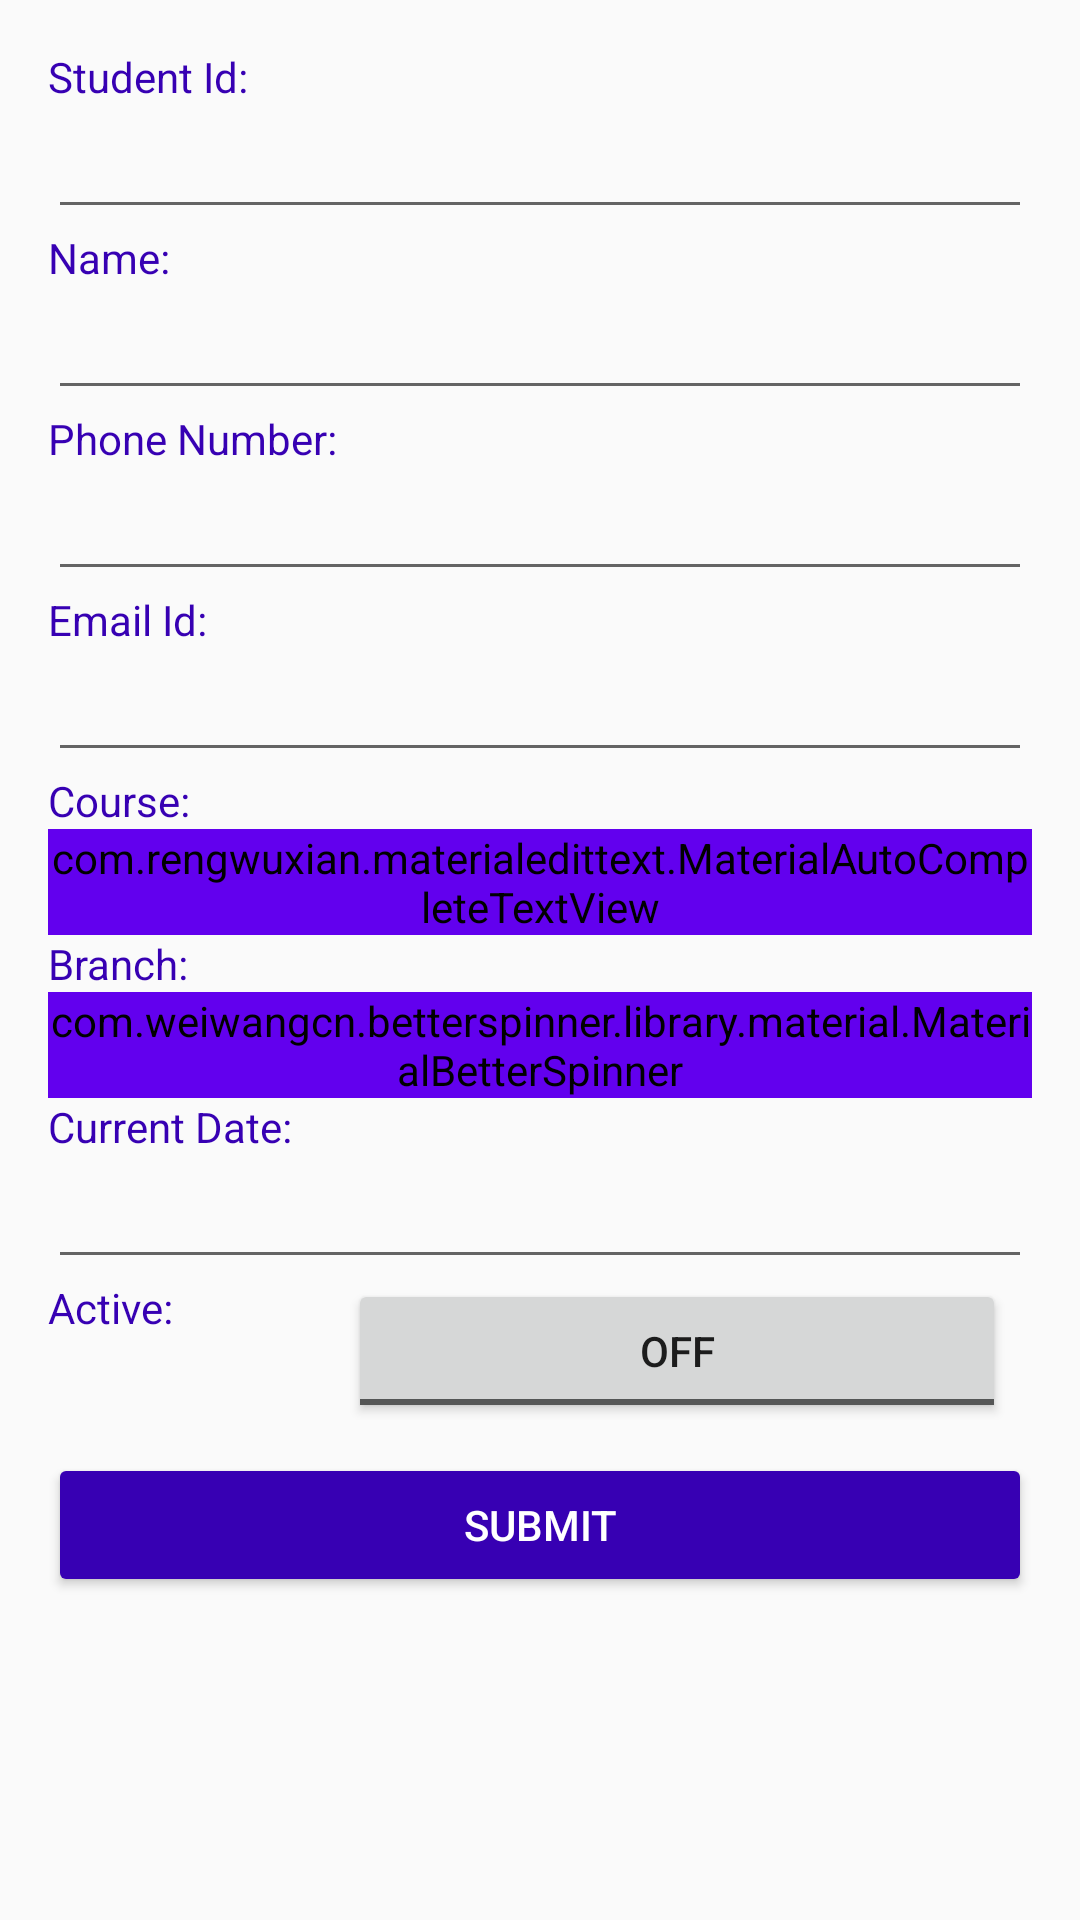

This screen was rendered from an Android layout file. Write that file and the resources it references.
<!-- AndroidManifest.xml: application theme AppTheme.NoActionBar -->
<!-- res/layout/fragment_student_form.xml -->
<LinearLayout xmlns:android="http://schemas.android.com/apk/res/android"
    xmlns:tools="http://schemas.android.com/tools"
    android:layout_width="match_parent"
    android:layout_height="match_parent"
    xmlns:app="http://schemas.android.com/apk/res-auto"
    android:backgroundTint="@color/white"
    tools:context="com.example.unnatiproj.StudentForm">

    <ScrollView
        android:layout_width="match_parent"
        android:layout_height="wrap_content">

        <LinearLayout
            android:layout_width="match_parent"
            android:layout_height="wrap_content"
            android:layout_margin="16dp"
            android:orientation="vertical">

            <TextView
                android:id="@+id/sid"
                android:layout_width="match_parent"
                android:layout_height="match_parent"
                android:text="Student Id:"
                android:textColor="@color/colorPrimaryDark" />

            <EditText
                android:id="@+id/esid"
                android:layout_width="match_parent"
                android:layout_height="wrap_content"
                android:ems="10"
                android:inputType="textPersonName" />

            <TextView
                android:id="@+id/name"
                android:layout_width="match_parent"
                android:layout_height="match_parent"
                android:text="Name:"
                android:textColor="@color/colorPrimaryDark" />

            <EditText
                android:id="@+id/ename"
                android:layout_width="match_parent"
                android:layout_height="wrap_content"
                android:ems="10"
                android:inputType="textPersonName" />

            <TextView
                android:id="@+id/num"
                android:layout_width="match_parent"
                android:layout_height="match_parent"
                android:text="Phone Number:"
                android:textColor="@color/colorPrimaryDark" />

            <EditText
                android:id="@+id/enumber"
                android:layout_width="match_parent"
                android:layout_height="wrap_content"
                android:ems="10"
                android:inputType="number"
                android:maxLength="10" />

            <TextView
                android:id="@+id/mail"
                android:layout_width="match_parent"
                android:layout_height="match_parent"
                android:text="Email Id:"
                android:textColor="@color/colorPrimaryDark" />

            <EditText
                android:id="@+id/email"
                android:layout_width="match_parent"
                android:layout_height="wrap_content"
                android:ems="10"
                android:inputType="textPersonName" />

            <TextView
                android:id="@+id/course"
                android:layout_width="match_parent"
                android:layout_height="match_parent"
                android:text="Course:"
                android:textColor="@color/colorPrimaryDark" />

            <com.rengwuxian.materialedittext.MaterialAutoCompleteTextView
                android:id="@+id/course_spn"
                android:layout_width="match_parent"
                android:layout_height="wrap_content"
                android:layout_gravity="center"
                android:backgroundTint="@color/colorPrimary"
                android:ems="10"
                android:gravity="left"
                android:hint="Enter Course Name"
                app:met_primaryColor="@color/colorPrimary" />

            
            
            
            
            
            
            
            
            
            

            <TextView
                android:id="@+id/branch"
                android:layout_width="match_parent"
                android:layout_height="match_parent"
                android:text="Branch:"
                android:textColor="@color/colorPrimaryDark" />

            <com.weiwangcn.betterspinner.library.material.MaterialBetterSpinner
                android:id="@+id/bspinner"
                android:layout_width="match_parent"
                android:layout_height="wrap_content"
                android:layout_gravity="center"
                android:backgroundTint="@color/colorPrimary"
                android:ems="10"
                android:gravity="left"
                android:hint="Select Branch"
                app:met_primaryColor="@color/colorPrimary" />

            <TextView
                android:id="@+id/cdate"
                android:layout_width="match_parent"
                android:layout_height="match_parent"
                android:text="Current Date: "
                android:textColor="@color/colorPrimaryDark" />

            <EditText
                android:id="@+id/edate"
                android:layout_width="match_parent"
                android:layout_height="wrap_content"
                android:ems="10"
                android:inputType="date" />

            <LinearLayout
                android:layout_width="match_parent"
                android:layout_height="wrap_content"
                android:orientation="horizontal"
                android:weightSum="1">

                <TextView
                    android:id="@+id/sactive"
                    android:layout_width="100dp"
                    android:layout_height="match_parent"
                    android:text="Active:"
                    android:textColor="@color/colorPrimaryDark" />

                <ToggleButton
                    android:id="@+id/toggleButton"
                    android:layout_width="wrap_content"
                    android:layout_height="wrap_content"
                    android:layout_weight="0.94"
                    android:text="ToggleButton" />
                
                
                

            </LinearLayout>

            <Button
                android:id="@+id/button"
                android:layout_width="match_parent"
                android:layout_height="wrap_content"
                android:layout_marginTop="10dp"
                android:backgroundTint="@color/colorPrimaryDark"
                android:text="Submit"
                android:textColor="@color/white" />
        </LinearLayout>
    </ScrollView>


</LinearLayout>
<!-- resources referenced by this layout -->
<resources>
  <!-- drawable toggle_selector (drawable) -->
  <?xml version="1.0" encoding="utf-8"?>
  <selector xmlns:android="http://schemas.android.com/apk/res/android">
      
      
  
  </selector>
  <style name="AppTheme.NoActionBar">
          <item name="windowActionBar">false</item>
          <item name="windowNoTitle">true</item>
      </style>
  <!-- not gathered from this repository: default colours our renderer supplied (Android Studio template values) -->
  <color name="white">#FFFFFFFF</color>
  <color name="colorPrimary">#FF6200EE</color>
  <color name="colorPrimaryDark">#FF3700B3</color>
</resources>
